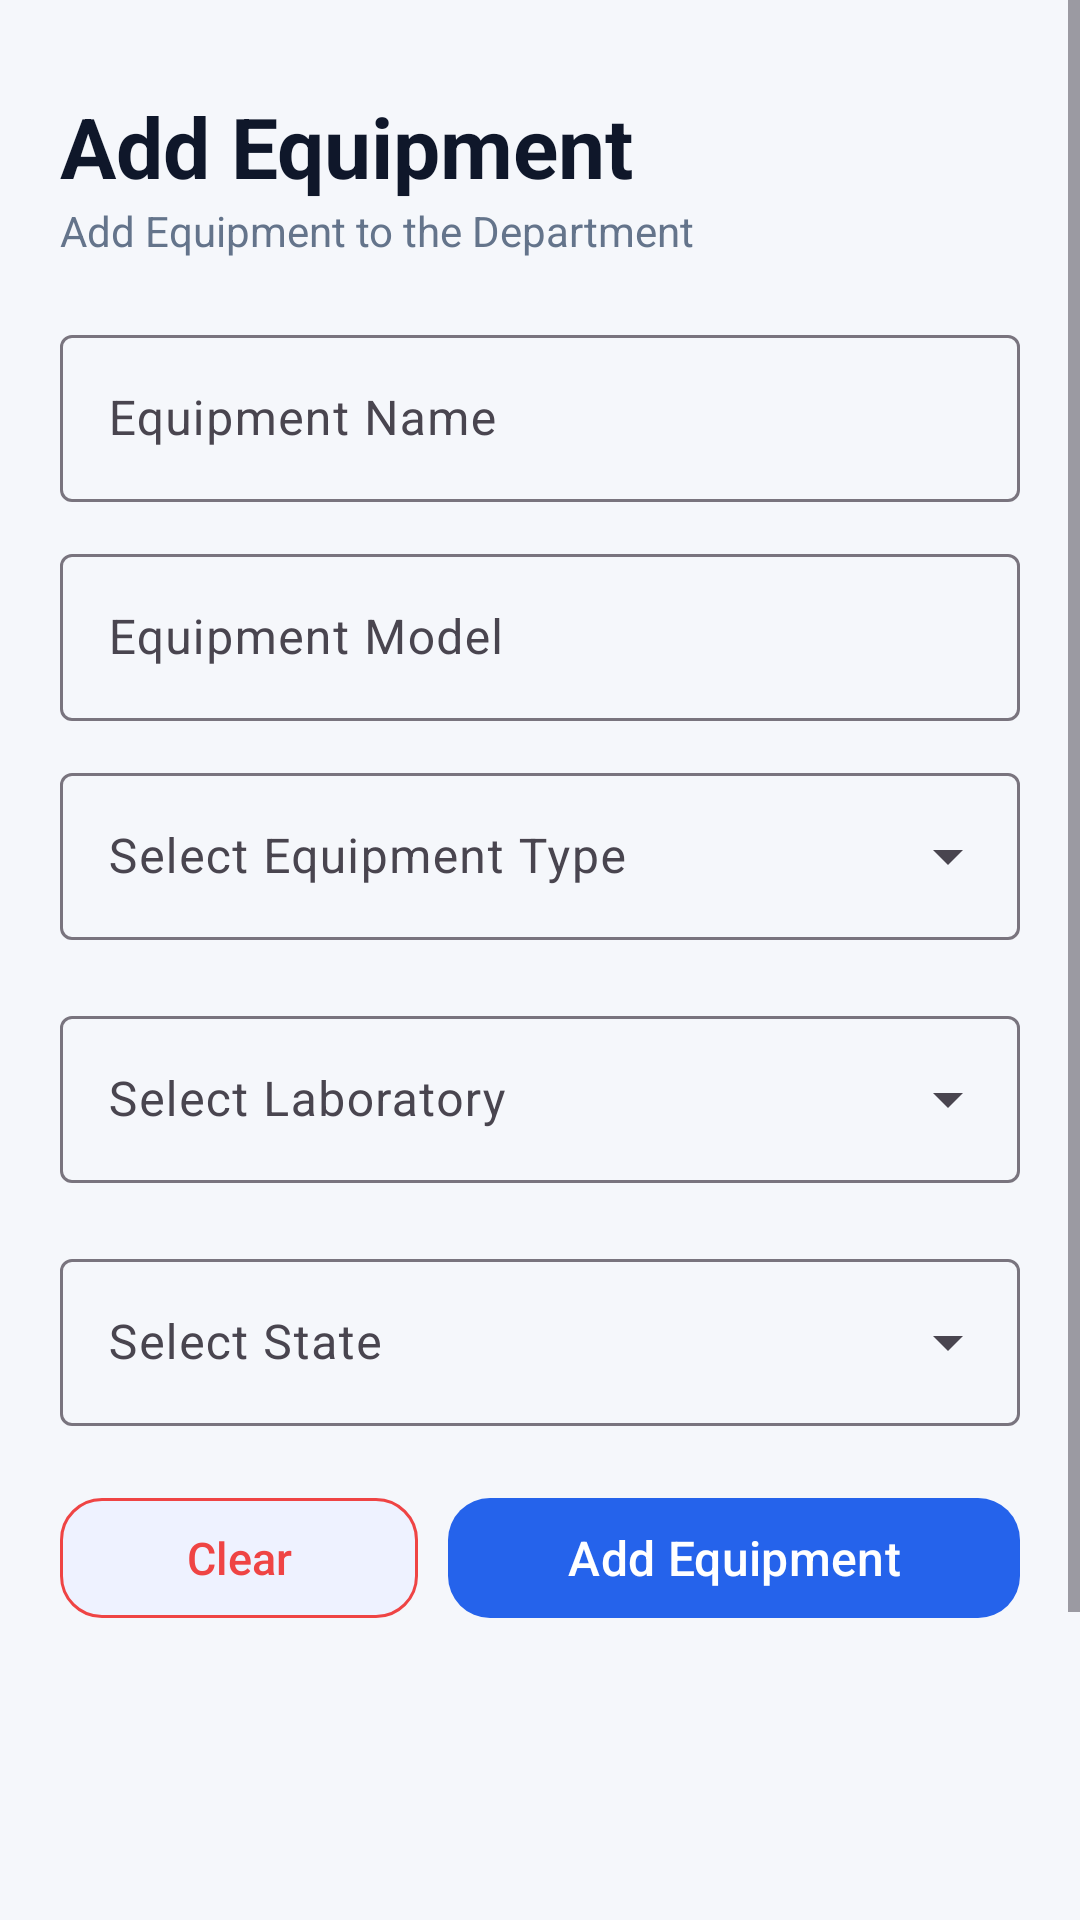

Reconstruct the res/layout file that produces this screen, plus the resources it refers to.
<!-- AndroidManifest.xml: application theme Theme.LabMate -->
<!-- res/layout/activity_add_equipment.xml -->
<?xml version="1.0" encoding="utf-8"?>
<FrameLayout
    xmlns:android="http://schemas.android.com/apk/res/android"
    xmlns:app="http://schemas.android.com/apk/res-auto"
    android:layout_width="match_parent"
    android:layout_height="match_parent"
    android:background="@color/background_color"
    android:id="@+id/main">

    <ScrollView
        android:layout_width="match_parent"
        android:layout_height="match_parent"
        android:background="@color/background_color"
        android:fillViewport="true">

        <LinearLayout
            android:layout_width="match_parent"
            android:layout_height="wrap_content"
            android:orientation="vertical"
            android:padding="20dp">

            
            <TextView
                android:layout_width="wrap_content"
                android:layout_height="wrap_content"
                android:text="@string/add_equipment"
                android:textSize="28sp"
                android:textStyle="bold"
                android:textColor="@color/text_primary"
                android:layout_marginTop="10dp"/>

            <TextView
                android:layout_width="wrap_content"
                android:layout_height="wrap_content"
                android:text="@string/add_equipment_to_the_department"
                android:textSize="14sp"
                android:textColor="@color/text_secondary"
                android:layout_marginBottom="20dp"/>

            <com.google.android.material.textfield.TextInputLayout
                style="@style/Widget.Material3.TextInputLayout.OutlinedBox"
                android:layout_width="match_parent"
                android:layout_height="wrap_content"
                android:hint="@string/equipment_name"
                android:layout_marginBottom="12dp">

                <com.google.android.material.textfield.TextInputEditText
                    android:id="@+id/equipmentName"
                    android:layout_width="match_parent"
                    android:layout_height="wrap_content"
                    android:inputType="textCapWords"
                    android:textColor="@color/text_primary"/>

            </com.google.android.material.textfield.TextInputLayout>

            <com.google.android.material.textfield.TextInputLayout
                style="@style/Widget.Material3.TextInputLayout.OutlinedBox"
                android:layout_width="match_parent"
                android:layout_height="wrap_content"
                android:hint="Equipment Model"
                android:layout_marginBottom="12dp">

                <com.google.android.material.textfield.TextInputEditText
                    android:id="@+id/equipmentModel"
                    android:layout_width="match_parent"
                    android:layout_height="wrap_content"
                    android:inputType="textCapWords"
                    android:textColor="@color/text_primary"/>

            </com.google.android.material.textfield.TextInputLayout>

            <com.google.android.material.textfield.TextInputLayout
                android:id="@+id/tilType"
                style="@style/Widget.Material3.TextInputLayout.OutlinedBox.ExposedDropdownMenu"
                android:layout_width="match_parent"
                android:layout_height="wrap_content"
                android:layout_marginBottom="20dp"
                android:hint="@string/select_equipment_type">

                <AutoCompleteTextView
                    android:id="@+id/actType"
                    android:layout_width="match_parent"
                    android:layout_height="wrap_content"
                    android:inputType="none"
                    android:textColor="@color/text_primary"/>

            </com.google.android.material.textfield.TextInputLayout>

            <com.google.android.material.textfield.TextInputLayout
                android:id="@+id/tilLab"
                style="@style/Widget.Material3.TextInputLayout.OutlinedBox.ExposedDropdownMenu"
                android:layout_width="match_parent"
                android:layout_height="wrap_content"
                android:layout_marginBottom="20dp"
                android:hint="@string/select_laboratory">

                <AutoCompleteTextView
                    android:id="@+id/actLab"
                    android:layout_width="match_parent"
                    android:layout_height="wrap_content"
                    android:inputType="none"
                    android:textColor="@color/text_primary"/>

            </com.google.android.material.textfield.TextInputLayout>

            <com.google.android.material.textfield.TextInputLayout
                android:id="@+id/tilState"
                style="@style/Widget.Material3.TextInputLayout.OutlinedBox.ExposedDropdownMenu"
                android:layout_width="match_parent"
                android:layout_height="wrap_content"
                android:layout_marginBottom="20dp"
                android:hint="@string/select_state">

                <AutoCompleteTextView
                    android:id="@+id/actState"
                    android:layout_width="match_parent"
                    android:layout_height="wrap_content"
                    android:inputType="none"
                    android:textColor="@color/text_primary"/>

            </com.google.android.material.textfield.TextInputLayout>

            <LinearLayout
                android:layout_width="match_parent"
                android:layout_height="wrap_content"
                android:orientation="horizontal"
                android:gravity="center">

                
                <com.google.android.material.button.MaterialButton
                    android:id="@+id/btn_clear"
                    android:layout_width="wrap_content"
                    android:layout_height="wrap_content"
                    android:text="@string/clear_form"
                    android:textSize="15sp"
                    android:textColor="@color/danger"
                    app:backgroundTint="@color/button_secondary"
                    app:strokeColor="@color/danger"
                    app:cornerRadius="14dp"
                    app:strokeWidth="1dp"
                    android:layout_weight="1"
                    android:layout_marginRight="10dp"/>

                
                <com.google.android.material.button.MaterialButton
                    android:id="@+id/btn_add_equipment"
                    android:layout_width="wrap_content"
                    android:layout_height="wrap_content"
                    android:text="@string/add_equipment"
                    android:textSize="16sp"
                    android:textColor="@color/button_text"
                    app:backgroundTint="@color/button_primary"
                    app:cornerRadius="14dp"
                    android:layout_weight="1"/>

            </LinearLayout>

            <ImageView
                android:id="@+id/equipmentQR"
                android:layout_width="180dp"
                android:layout_height="180dp"/>

            <TextView
                android:layout_width="wrap_content"
                android:layout_height="wrap_content"
                android:id="@+id/equipmentIdText"/>

        </LinearLayout>

    </ScrollView>

    <FrameLayout
        android:id="@+id/loadingOverlay"
        android:layout_width="match_parent"
        android:layout_height="match_parent"
        android:background="@color/background_color"
        android:clickable="true"
        android:focusable="true"
        android:elevation="10dp"
        android:visibility="gone">

        <ProgressBar
            android:id="@+id/addEquipmentProgressBar"
            android:layout_width="wrap_content"
            android:layout_height="wrap_content"
            android:layout_gravity="center"
            android:indeterminateTint="@color/primary"/>

    </FrameLayout>

</FrameLayout>
<!-- resources referenced by this layout -->
<resources>
  <color name="background_color">#FFF5F7FB</color>
  <color name="button_primary">#FF2563EB</color>
  <color name="button_secondary">#FFEEF2FF</color>
  <color name="button_text">#FFFFFFFF</color>
  <color name="danger">#FFEF4444</color>
  <color name="primary">#FF2563EB</color>
  <color name="text_primary">#FF0F172A</color>
  <color name="text_secondary">#FF64748B</color>
  <string name="add_equipment">Add Equipment</string>
  <string name="add_equipment_to_the_department">Add Equipment to the Department</string>
  <string name="clear_form">Clear</string>
  <string name="equipment_name">Equipment Name</string>
  <string name="select_equipment_type">Select Equipment Type</string>
  <string name="select_laboratory">Select Laboratory</string>
  <string name="select_state">Select State</string>
  <style name="Theme.LabMate" parent="Base.Theme.LabMate" />
  <style name="Base.Theme.LabMate" parent="Theme.Material3.DayNight.NoActionBar">
  
          <item name="colorPrimary">@color/primary</item>
          <item name="colorOnSurface">@color/text_on_primary</item>
  
          
          <item name="android:statusBarColor">@color/primary_light</item>
  
          
          <item name="android:windowLightStatusBar">true</item>
  
      </style>
  <color name="text_on_primary">#FFFFFFFF</color>
  <color name="primary_light">#FF93C5FD</color>
</resources>
